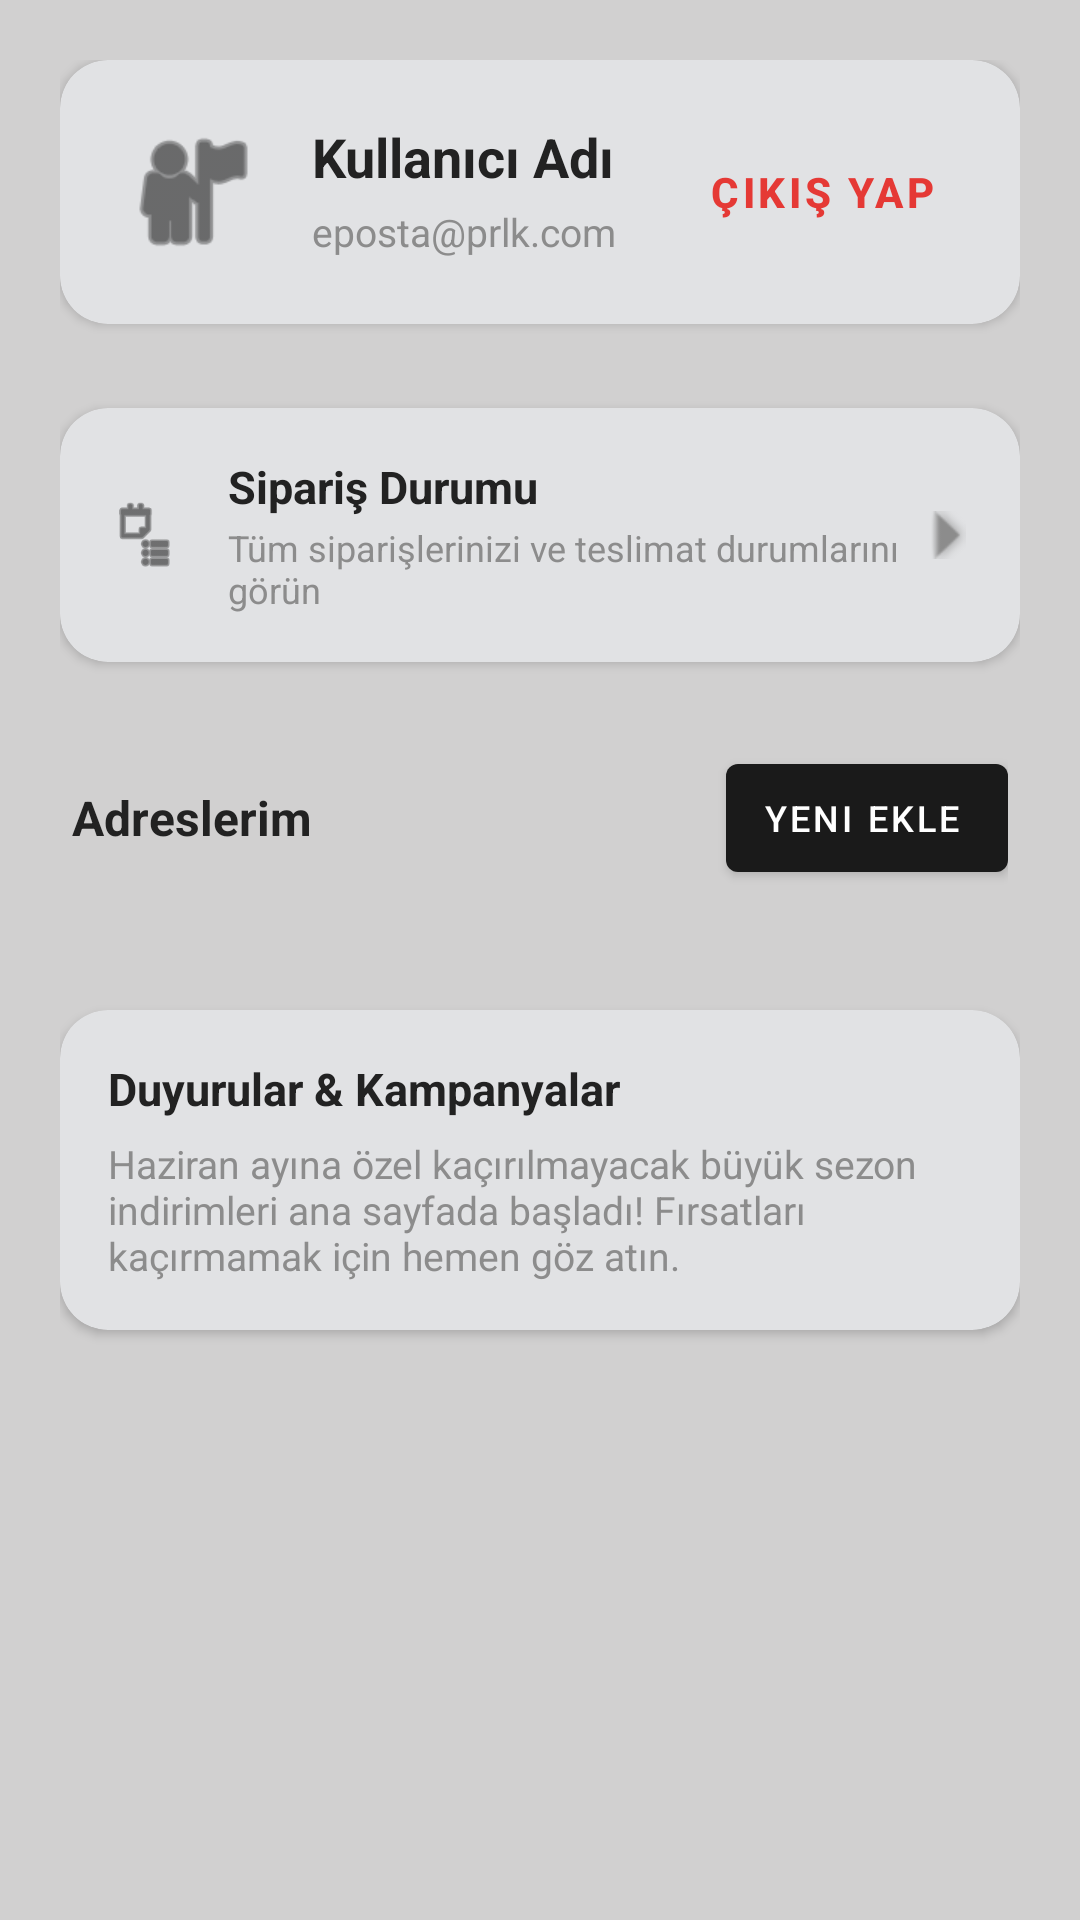

Reconstruct the res/layout file that produces this screen, plus the resources it refers to.
<!-- AndroidManifest.xml: application theme Theme.Eticaret -->
<!-- res/layout/fragment_account.xml -->
<?xml version="1.0" encoding="utf-8"?>
<ScrollView xmlns:android="http://schemas.android.com/apk/res/android"
    xmlns:app="http://schemas.android.com/apk/res-auto"
    android:layout_width="match_parent"
    android:layout_height="match_parent"
    android:background="@color/beyazimsi"

    android:fitsSystemWindows="true">

    <LinearLayout
        android:layout_width="match_parent"
        android:layout_height="wrap_content"
        android:orientation="vertical"
        android:padding="20dp">

        
        <com.google.android.material.card.MaterialCardView
            android:layout_width="match_parent"
            android:layout_height="wrap_content"
            android:layout_marginBottom="28dp"
            app:cardCornerRadius="16dp"
            app:cardElevation="2dp"
            app:strokeWidth="0dp"
            app:cardBackgroundColor="#F1F2F4"> 

            <RelativeLayout
                android:layout_width="match_parent"
                android:layout_height="wrap_content"
                android:padding="20dp">

                <ImageView
                    android:id="@+id/img_profile_avatar"
                    android:layout_width="48dp"
                    android:layout_height="48dp"
                    android:layout_centerVertical="true"
                    android:src="@android:drawable/ic_menu_myplaces"
                    app:tint="@color/prlk_primary" />

                <LinearLayout
                    android:id="@+id/layout_user_info"
                    android:layout_width="wrap_content"
                    android:layout_height="wrap_content"
                    android:orientation="vertical"
                    android:layout_toEndOf="@id/img_profile_avatar"
                    android:layout_toStartOf="@+id/btn_logout"
                    android:paddingStart="16dp">

                    <TextView
                        android:id="@+id/txt_profile_username"
                        android:layout_width="wrap_content"
                        android:layout_height="wrap_content"
                        android:text="Kullanıcı Adı"
                        android:textSize="18sp"
                        android:textStyle="bold"
                        android:textColor="@color/text_dark" />

                    <TextView
                        android:id="@+id/txt_profile_email"
                        android:layout_width="wrap_content"
                        android:layout_height="wrap_content"
                        android:text="eposta@prlk.com"
                        android:textSize="13sp"
                        android:textColor="@color/text_muted"
                        android:layout_marginTop="4dp" />
                </LinearLayout>

                <com.google.android.material.button.MaterialButton
                    android:id="@+id/btn_logout"
                    style="@style/Widget.MaterialComponents.Button.TextButton"
                    android:layout_width="wrap_content"
                    android:layout_height="wrap_content"
                    android:layout_alignParentEnd="true"
                    android:layout_centerVertical="true"
                    android:text="Çıkış Yap"
                    android:textColor="#E53935"
                    android:textStyle="bold" />
            </RelativeLayout>
        </com.google.android.material.card.MaterialCardView>

        
        <com.google.android.material.card.MaterialCardView
            android:id="@+id/card_my_orders"
            android:layout_width="match_parent"
            android:layout_height="wrap_content"
            android:layout_marginBottom="28dp"
            android:clickable="true"
            android:focusable="true"
            android:foreground="?android:attr/selectableItemBackground"
            app:cardCornerRadius="16dp"
            app:cardElevation="2dp"
            app:strokeWidth="0dp"
            app:cardBackgroundColor="#F1F2F4"> 

            <LinearLayout
                android:layout_width="match_parent"
                android:layout_height="wrap_content"
                android:orientation="horizontal"
                android:padding="16dp"
                android:gravity="center_vertical">

                <ImageView
                    android:layout_width="24dp"
                    android:layout_height="24dp"
                    android:src="@android:drawable/ic_menu_agenda"
                    app:tint="@color/text_dark" />

                <LinearLayout
                    android:layout_width="0dp"
                    android:layout_height="wrap_content"
                    android:layout_weight="1"
                    android:orientation="vertical"
                    android:paddingStart="16dp">

                    <TextView
                        android:layout_width="wrap_content"
                        android:layout_height="wrap_content"
                        android:text="Sipariş Durumu"
                        android:textSize="15sp"
                        android:textStyle="bold"
                        android:textColor="@color/text_dark" />

                    <TextView
                        android:layout_width="wrap_content"
                        android:layout_height="wrap_content"
                        android:text="Tüm siparişlerinizi ve teslimat durumlarını görün"
                        android:textSize="12sp"
                        android:textColor="@color/text_muted"
                        android:layout_marginTop="2dp" />
                </LinearLayout>

                
                <ImageView
                    android:layout_width="16dp"
                    android:layout_height="16dp"
                    android:src="@android:drawable/arrow_down_float"
                    android:rotation="-90"
                    app:tint="@color/text_muted" />
            </LinearLayout>
        </com.google.android.material.card.MaterialCardView>

        
        <RelativeLayout
            android:layout_width="match_parent"
            android:layout_height="wrap_content"
            android:layout_marginBottom="12dp"
            android:paddingHorizontal="4dp">

            <TextView
                android:layout_width="wrap_content"
                android:layout_height="wrap_content"
                android:layout_centerVertical="true"
                android:text="Adreslerim"
                android:textSize="16sp"
                android:textStyle="bold"
                android:textColor="@color/text_dark" />

            <com.google.android.material.button.MaterialButton
                android:id="@+id/btn_add_address"
                style="@style/Widget.MaterialComponents.Button.Icon"
                android:layout_width="wrap_content"
                android:layout_height="wrap_content"
                android:layout_alignParentEnd="true"
                android:text="Yeni Ekle"
                android:textSize="12sp"
                android:textColor="@color/white"
                app:iconTint="@color/prlk_primary" />
        </RelativeLayout>

        
        <LinearLayout
            android:id="@+id/container_addresses"
            android:layout_width="match_parent"
            android:layout_height="wrap_content"
            android:layout_marginBottom="28dp"
            android:orientation="vertical" />

        
        <com.google.android.material.card.MaterialCardView
            android:layout_width="match_parent"
            android:layout_height="wrap_content"
            android:layout_marginBottom="16dp"
            app:cardCornerRadius="16dp"
            app:cardElevation="2dp"
            app:strokeWidth="0dp"
            app:cardBackgroundColor="#F1F2F4"> 

            <LinearLayout
                android:layout_width="match_parent"
                android:layout_height="wrap_content"
                android:orientation="vertical"
                android:padding="16dp">

                <TextView
                    android:layout_width="wrap_content"
                    android:layout_height="wrap_content"
                    android:text="Duyurular &amp; Kampanyalar"
                    android:textSize="15sp"
                    android:textStyle="bold"
                    android:textColor="@color/text_dark" />

                <TextView
                    android:layout_width="wrap_content"
                    android:layout_height="wrap_content"
                    android:text="Haziran ayına özel kaçırılmayacak büyük sezon indirimleri ana sayfada başladı! Fırsatları kaçırmamak için hemen göz atın."
                    android:textSize="13sp"
                    android:textColor="@color/text_muted"
                    android:layout_marginTop="6dp" />
            </LinearLayout>
        </com.google.android.material.card.MaterialCardView>

    </LinearLayout>
</ScrollView>
<!-- resources referenced by this layout -->
<resources>
  <color name="beyazimsi">#D1D0D0</color>
  <color name="prlk_primary">#1A1A1A</color>
  <color name="text_dark">#222222</color>
  <color name="text_muted">#8C8C8C</color>
  <color name="white">#FFFFFF</color>
  <style name="Theme.Eticaret" parent="Base.Theme.Eticaret" />
  <style name="Base.Theme.Eticaret" parent="Theme.Material3.DayNight.NoActionBar">
          <item name="android:fitsSystemWindows">true</item>
  
          
          <item name="colorSurface">#F1F2F4</item>
          <item name="colorPrimary">@color/prlk_primary</item>
          <item name="colorOnPrimary">@color/white</item>
      </style>
</resources>
